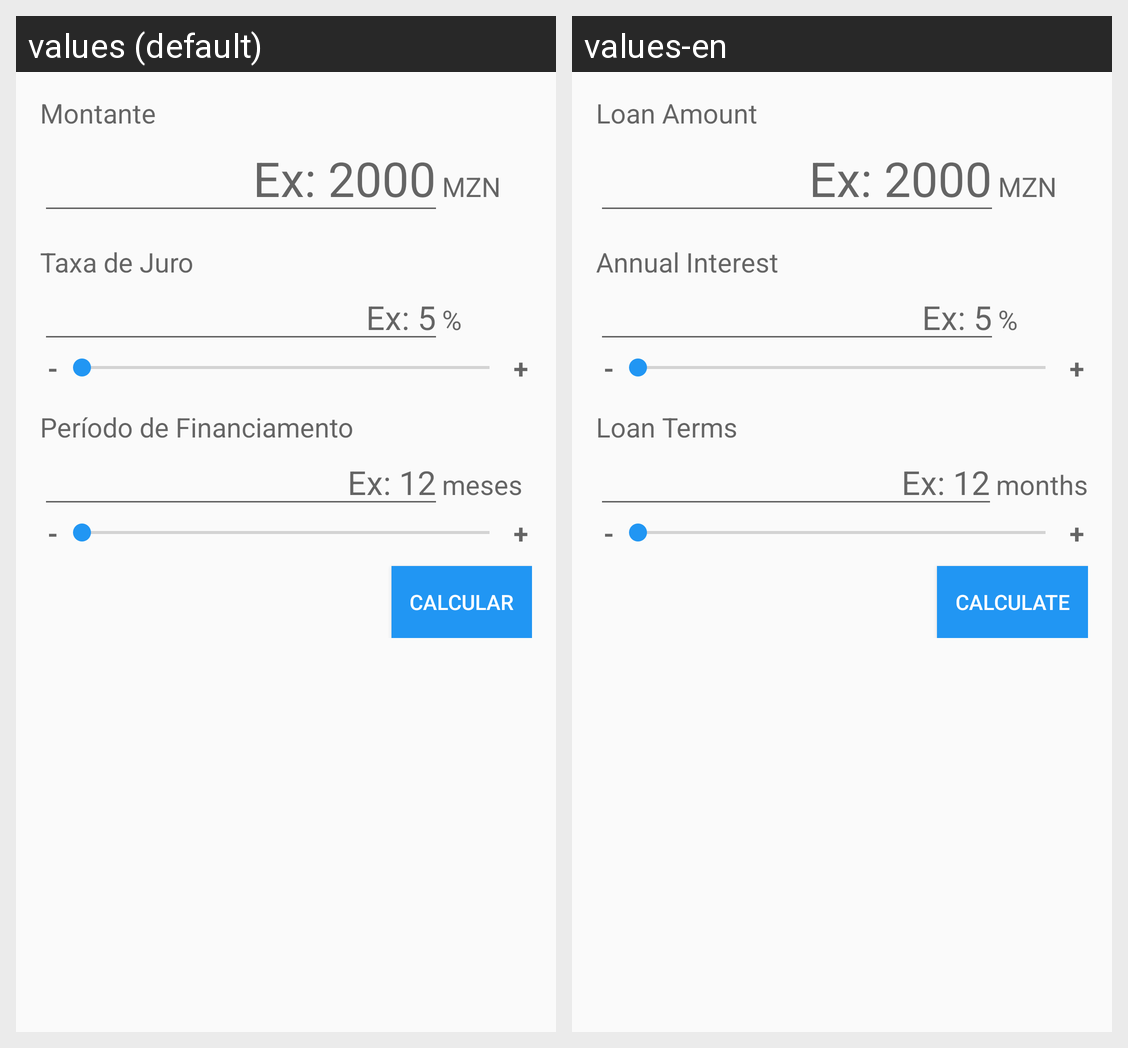

This grid shows one Android layout under two languages. Give, for every string resource on the screen, its name, the default text and each shown locale's text.
Android screen res/layout/content_main.xml rendered under 2 locales, left to right: values (default), values-en. Device: Nexus 5 (rendered at 1080×1920; each locale shown at half size, 540×960, under a caption strip naming it); theme AppTheme.
Strings drawn on this screen, with the default value and each locale's value (text and hints the layout hard-codes, and strings that could not be matched under every locale, appear in the picture but are not listed):

loan_amount_label
  values: Montante
  values-en: Loan Amount

loan_amount_hint
  values: Ex: 2000
  values-en: Ex: 2000

annual_interest_label
  values: Taxa de Juro
  values-en: Annual Interest

annual_interest_hint
  values: Ex: 5
  values-en: Ex: 5

loan_terms_label
  values: Período de Financiamento
  values-en: Loan Terms

loan_term_hint
  values: Ex: 12
  values-en: Ex: 12

months
  values: meses
  values-en: months

calculate_button
  values: Calcular
  values-en: Calculate
